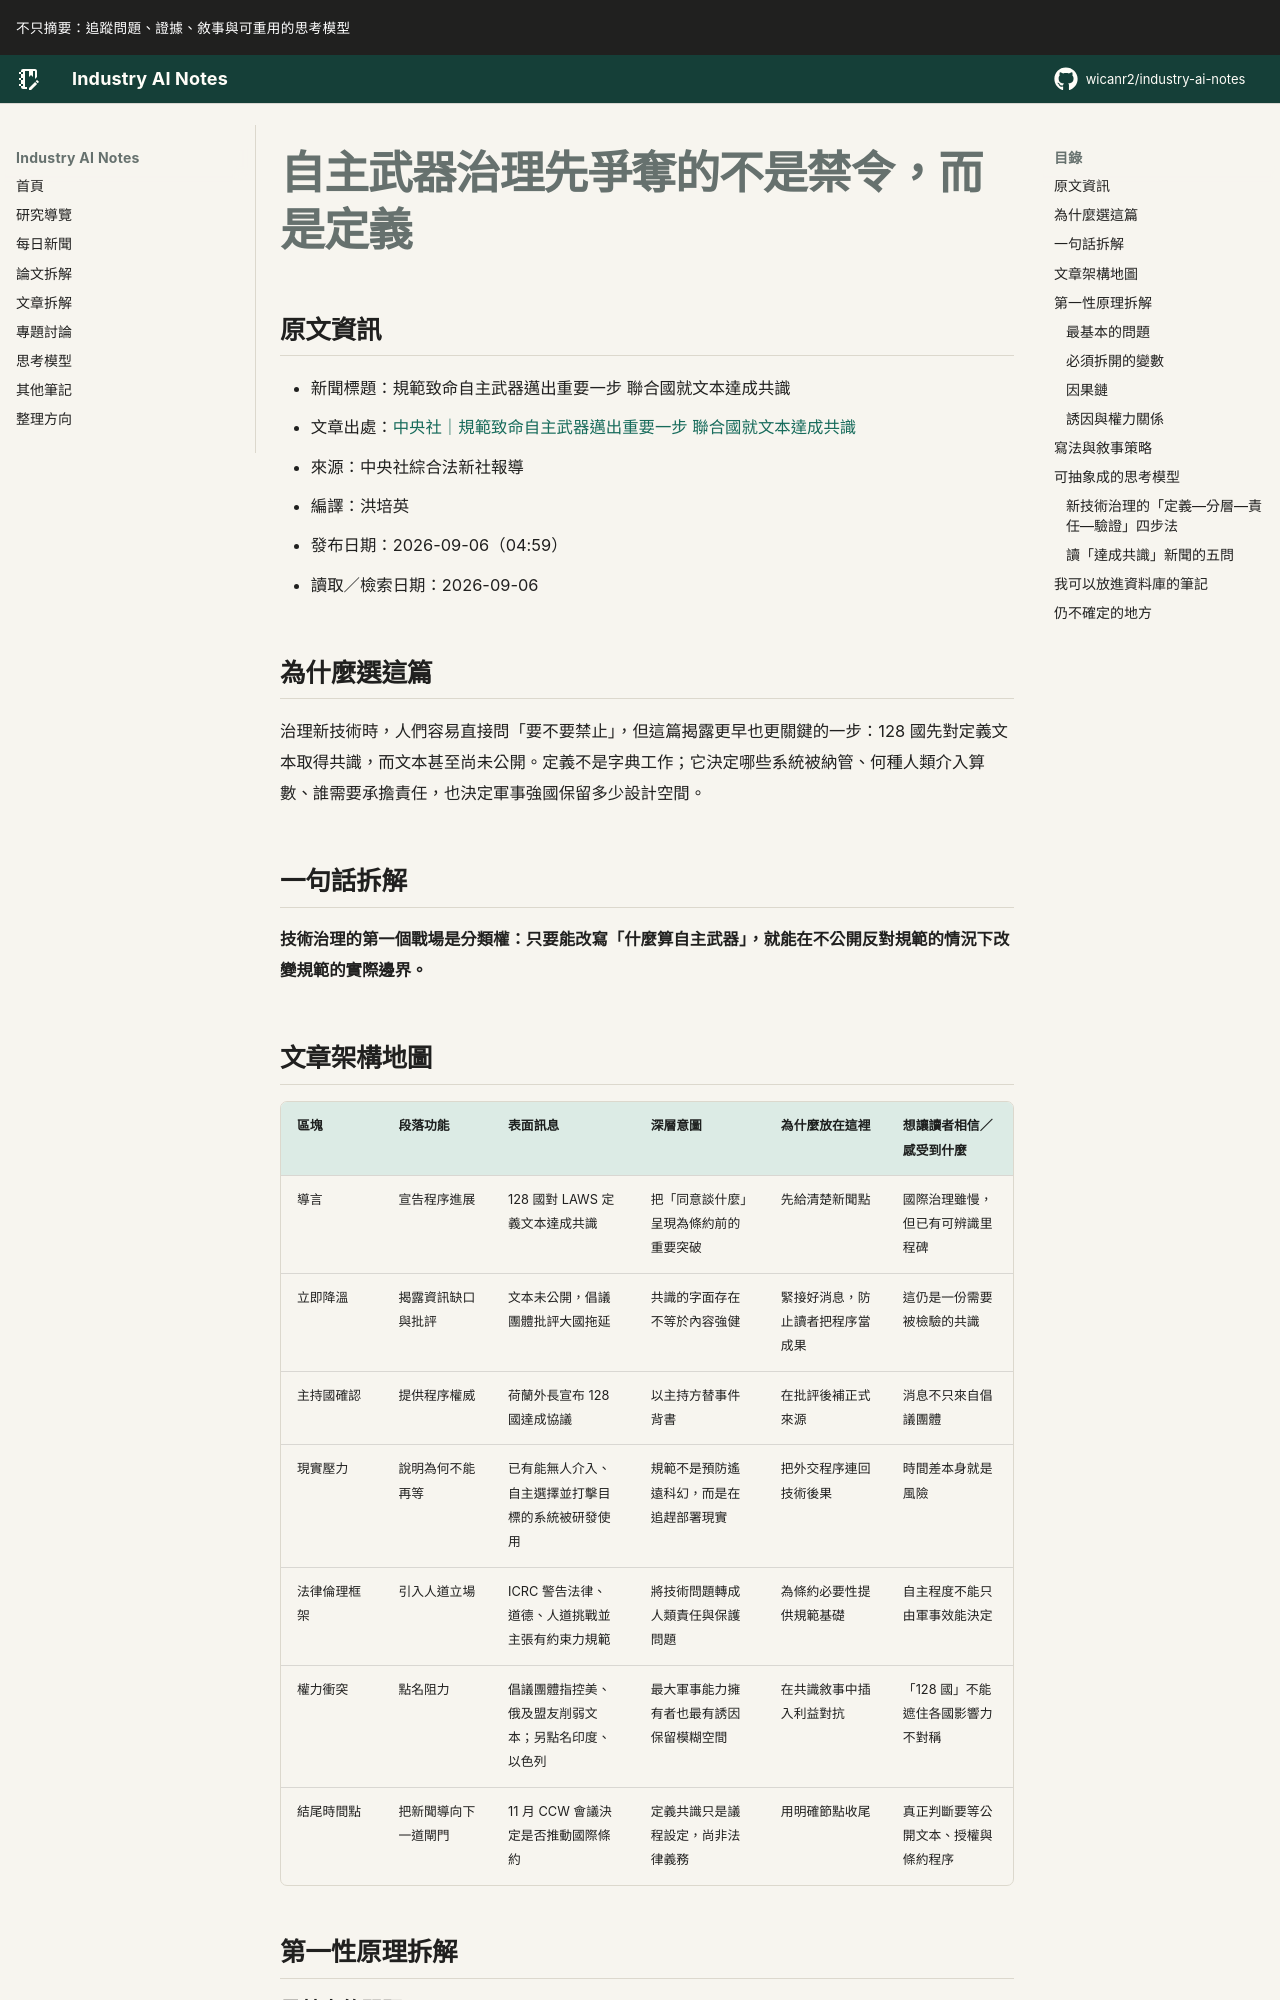

repository: wicanr2/industry-ai-notes · page: 新聞拆解/2026/2026-09-06/03-自主武器治理先爭奪定義/index.html · generator: mkdocs

# 自主武器治理先爭奪的不是禁令，而是定義

## 原文資訊

- 新聞標題：規範致命自主武器邁出重要一步 聯合國就文本達成共識
- 文章出處：[中央社｜規範致命自主武器邁出重要一步 聯合國就文本達成共識](https://www.cna.com.tw/news/aopl/202609060006.aspx)
- 來源：中央社綜合法新社報導
- 編譯：洪培英
- 發布日期：2026-09-06（04:59）
- 讀取／檢索日期：2026-09-06

## 為什麼選這篇

治理新技術時，人們容易直接問「要不要禁止」，但這篇揭露更早也更關鍵的一步：128 國先對定義文本取得共識，而文本甚至尚未公開。定義不是字典工作；它決定哪些系統被納管、何種人類介入算數、誰需要承擔責任，也決定軍事強國保留多少設計空間。

## 一句話拆解

**技術治理的第一個戰場是分類權：只要能改寫「什麼算自主武器」，就能在不公開反對規範的情況下改變規範的實際邊界。**

## 文章架構地圖

| 區塊 | 段落功能 | 表面訊息 | 深層意圖 | 為什麼放在這裡 | 想讓讀者相信／感受到什麼 |
|---|---|---|---|---|---|
| 導言 | 宣告程序進展 | 128 國對 LAWS 定義文本達成共識 | 把「同意談什麼」呈現為條約前的重要突破 | 先給清楚新聞點 | 國際治理雖慢，但已有可辨識里程碑 |
| 立即降溫 | 揭露資訊缺口與批評 | 文本未公開，倡議團體批評大國拖延 | 共識的字面存在不等於內容強健 | 緊接好消息，防止讀者把程序當成果 | 這仍是一份需要被檢驗的共識 |
| 主持國確認 | 提供程序權威 | 荷蘭外長宣布 128 國達成協議 | 以主持方替事件背書 | 在批評後補正式來源 | 消息不只來自倡議團體 |
| 現實壓力 | 說明為何不能再等 | 已有能無人介入、自主選擇並打擊目標的系統被研發使用 | 規範不是預防遙遠科幻，而是在追趕部署現實 | 把外交程序連回技術後果 | 時間差本身就是風險 |
| 法律倫理框架 | 引入人道立場 | ICRC 警告法律、道德、人道挑戰並主張有約束力規範 | 將技術問題轉成人類責任與保護問題 | 為條約必要性提供規範基礎 | 自主程度不能只由軍事效能決定 |
| 權力衝突 | 點名阻力 | 倡議團體指控美、俄及盟友削弱文本；另點名印度、以色列 | 最大軍事能力擁有者也最有誘因保留模糊空間 | 在共識敘事中插入利益對抗 | 「128 國」不能遮住各國影響力不對稱 |
| 結尾時間點 | 把新聞導向下一道閘門 | 11 月 CCW 會議決定是否推動國際條約 | 定義共識只是議程設定，尚非法律義務 | 用明確節點收尾 | 真正判斷要等公開文本、授權與條約程序 |

## 第一性原理拆解
